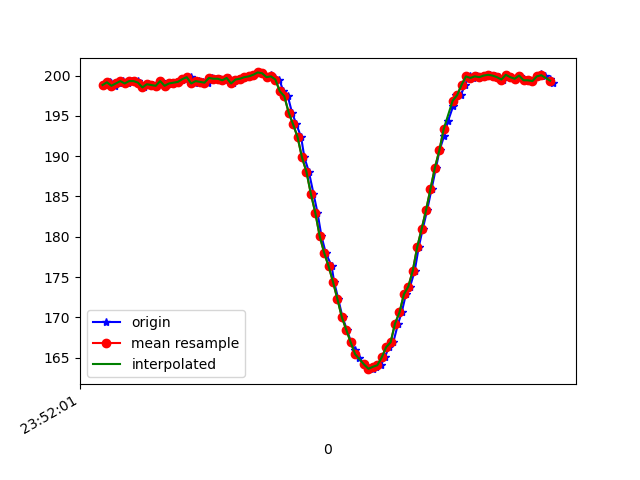

The file beside this chart, header and first rows:
1617666721555, 362358249869020, 198.82812, -265.625, -69.62891
1617666721575, 362358267327205, 199.2, -265.8, -69.63
1617666721578, 362358286525106, 199.1, -266, -69.04
1617666721596, 362358305661963, 198.7, -266.4, -69.04
1617666721615, 362358324676735, 199, -266, -69.34
1617666721634, 362358343722029, 199.3, -265.7, -69.14
1617666721654, 362358362767323, 199, -266.1, -68.65
1617666721675, 362358381782095, 199.3, -265.9, -68.36
1617666721699, 362358401315729, 199.3, -266, -69.04
1617666721710, 362358420116853, 199.1, -265.7, -69.14
1617666721728, 362358439131625, 198.5, -265.9, -68.36
1617666721747, 362358458237961, 198.9, -266.3, -68.95
1617666721768, 362358477252733, 198.8, -265.7, -69.43
1617666721786, 362358496298027, 198.7, -266, -68.46
1617666721805, 362358515465406, 199.3, -265.6, -68.26
1617666721824, 362358534480178, 198.7, -266, -69.04
1617666721844, 362358553494951, 199, -265.9, -68.07
1617666721861, 362358572479202, 199.1, -266.7, -68.95
1617666721881, 362358591524495, 199.2, -266.2, -69.04
1617666721900, 362358610569789, 199.5, -266, -69.04
1617666721919, 362358629615082, 199.6, -266.1, -69.14
1617666721938, 362358648629855, 199.8, -265.6, -69.34
1617666721957, 362358667583584, 199, -265.2, -69.04
1617666721977, 362358686506793, 199.3, -265.2, -69.34
1617666721995, 362358705643650, 199.2, -265.7, -68.65
1617666722015, 362358724627901, 199.1, -265.9, -69.14
1617666722033, 362358743703716, 199.7, -265.7, -68.07
1617666722052, 362358762749010, 199.6, -266.1, -68.07
1617666722071, 362358781824825, 199.6, -265.7, -67.87
1617666722091, 362358800839597, 199.4, -265.7, -68.65
1617666722112, 362358819915412, 199.7, -265.5, -68.65
1617666722128, 362358838930184, 199, -265.4, -68.46
1617666722147, 362358857944957, 199.5, -265.1, -68.95
1617666722166, 362358876929208, 199.6, -265.6, -68.75
1617666722186, 362358896035544, 199.8, -265.1, -69.14
1617666722204, 362358915080837, 199.9, -265.6, -69.04
1617666722223, 362358934095610, 200.1, -265.7, -69.14
1617666722243, 362358953110382, 200.4, -265.6, -69.04
1617666722261, 362358972155676, 200.3, -265, -69.04
1617666722280, 362358991170448, 199.8, -265.1, -68.95
1617666722300, 362359010185220, 200.1, -265.8, -68.75
1617666722319, 362359029230514, 199.7, -266.3, -68.65
1617666722338, 362359048458935, 199.5, -266.1, -69.43
1617666722356, 362359067290580, 198, -266.5, -69.43
1617666722376, 362359086366395, 197.5, -267.2, -69.34
1617666722395, 362359105350646, 195.4, -268, -70.12
1617666722415, 362359124334897, 193.9, -268.2, -70.12
1617666722436, 362359143410712, 192.4, -269.1, -69.34
1617666722451, 362359162456005, 189.8, -270.1, -70.12
1617666722471, 362359181623384, 188.1, -271.5, -69.82
1617666722492, 362359200607635, 185.4, -272.9, -70.12
1617666722510, 362359219622407, 183, -274.1, -69.43
1617666722528, 362359238698222, 180.1, -274.7, -69.43
1617666722547, 362359257743516, 178, -276.1, -68.75
1617666722574, 362359276788810, 176.4, -276.7, -68.46
1617666722585, 362359295925667, 174.4, -277.4, -68.26
1617666722604, 362359315001482, 172.3, -278.8, -67.97
1617666722623, 362359334016254, 170, -279.8, -67.19
1617666722643, 362359353000505, 168.5, -281.2, -66.5
1617666722662, 362359371954235, 166.9, -281.2, -66.7
1617666722681, 362359391030050, 165.9, -282.2, -65.92
... 47 more rows
